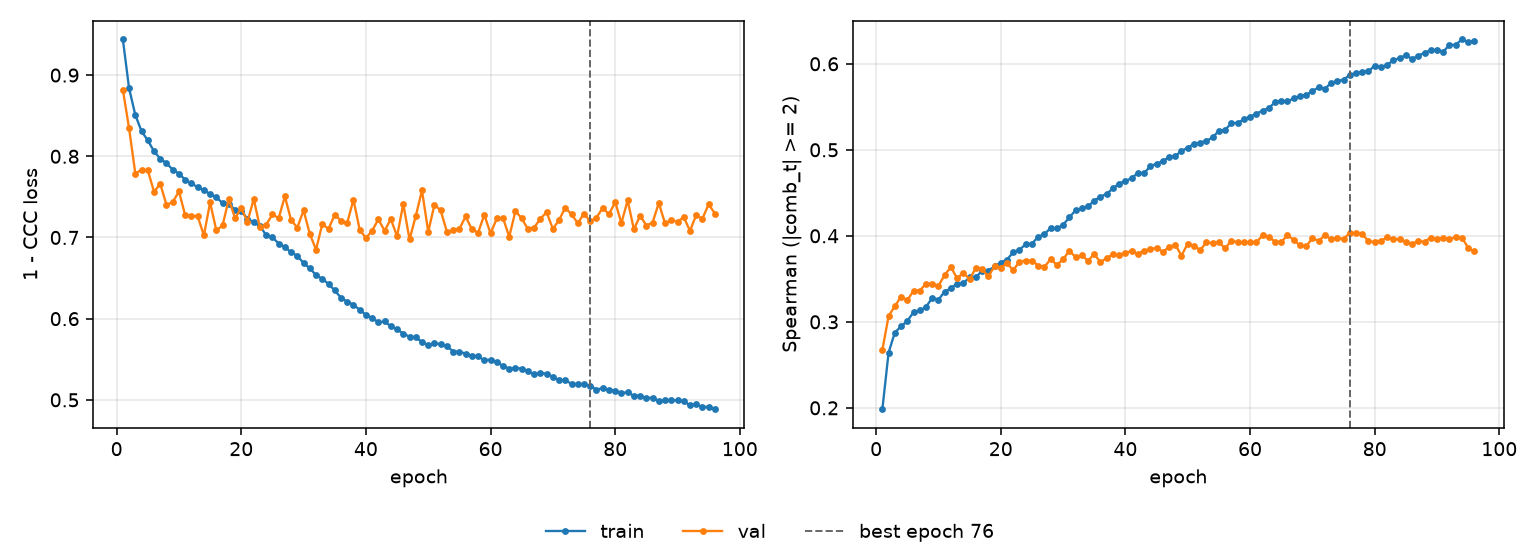

The table this chart was drawn from, first rows:
epoch, tr_loss, vl_loss, tr_sp, vl_sp, is_best
1, 0.9439, 0.8821, 0.1984, 0.2672, False
2, 0.8837, 0.8344, 0.2642, 0.3068, False
3, 0.8508, 0.7787, 0.2875, 0.3181, False
4, 0.8308, 0.7834, 0.2947, 0.3292, False
5, 0.8196, 0.7829, 0.3009, 0.325, False
6, 0.8062, 0.7564, 0.3111, 0.3361, False
7, 0.797, 0.766, 0.3132, 0.3363, False
8, 0.7914, 0.7402, 0.3172, 0.3443, False
9, 0.7836, 0.7435, 0.3279, 0.3445, False
10, 0.7787, 0.7568, 0.3257, 0.3418, False
11, 0.7711, 0.7273, 0.3352, 0.3546, False
12, 0.7665, 0.7267, 0.3389, 0.3636, False
13, 0.762, 0.7264, 0.3445, 0.3505, False
14, 0.758, 0.7025, 0.3449, 0.3572, False
15, 0.7536, 0.7431, 0.3517, 0.3495, False
16, 0.7493, 0.7086, 0.3519, 0.3626, False
17, 0.7424, 0.7149, 0.3592, 0.3613, False
18, 0.7414, 0.7473, 0.3594, 0.3528, False
19, 0.734, 0.7239, 0.3643, 0.3646, False
20, 0.7322, 0.736, 0.3689, 0.3631, False
21, 0.7233, 0.7195, 0.3724, 0.3681, False
22, 0.7186, 0.7474, 0.3809, 0.3599, False
23, 0.7139, 0.7124, 0.3838, 0.3701, False
24, 0.7029, 0.7157, 0.3902, 0.3713, False
25, 0.7002, 0.7283, 0.3909, 0.3711, False
26, 0.6926, 0.7239, 0.3987, 0.3654, False
27, 0.6884, 0.7506, 0.402, 0.3636, False
28, 0.6816, 0.7212, 0.409, 0.3731, False
29, 0.6774, 0.7123, 0.4086, 0.3662, False
30, 0.6683, 0.7335, 0.4128, 0.3725, False
31, 0.662, 0.7043, 0.4213, 0.3827, False
32, 0.6536, 0.685, 0.4297, 0.3752, False
33, 0.6491, 0.7165, 0.4318, 0.3776, False
34, 0.6428, 0.7106, 0.4342, 0.3709, False
35, 0.6348, 0.728, 0.4409, 0.3789, False
36, 0.6257, 0.7207, 0.4456, 0.3691, False
37, 0.6209, 0.718, 0.4487, 0.3744, False
38, 0.6173, 0.7465, 0.4552, 0.3786, False
39, 0.6108, 0.7097, 0.4608, 0.3772, False
40, 0.6047, 0.6993, 0.4639, 0.3803, False
41, 0.6009, 0.7083, 0.4668, 0.3823, False
42, 0.5954, 0.7224, 0.4733, 0.379, False
43, 0.5966, 0.7082, 0.4725, 0.3829, False
44, 0.5906, 0.7228, 0.4812, 0.3847, False
45, 0.5868, 0.7014, 0.4836, 0.3858, False
46, 0.5815, 0.7414, 0.487, 0.3816, False
47, 0.5779, 0.6976, 0.4913, 0.3866, False
48, 0.5771, 0.7263, 0.4928, 0.3897, False
49, 0.5712, 0.7579, 0.4985, 0.377, False
50, 0.5671, 0.7071, 0.5026, 0.391, False
51, 0.5696, 0.7404, 0.5069, 0.3884, False
52, 0.5686, 0.7332, 0.5083, 0.3833, False
53, 0.5664, 0.7069, 0.5104, 0.3926, False
54, 0.5595, 0.709, 0.5144, 0.3915, False
55, 0.5592, 0.7106, 0.522, 0.3926, False
56, 0.557, 0.7258, 0.523, 0.3853, False
57, 0.5543, 0.7101, 0.5311, 0.3945, False
58, 0.5538, 0.7058, 0.5312, 0.3923, False
59, 0.5486, 0.728, 0.5354, 0.3925, False
60, 0.5496, 0.7049, 0.5386, 0.3923, False
... 36 more rows
